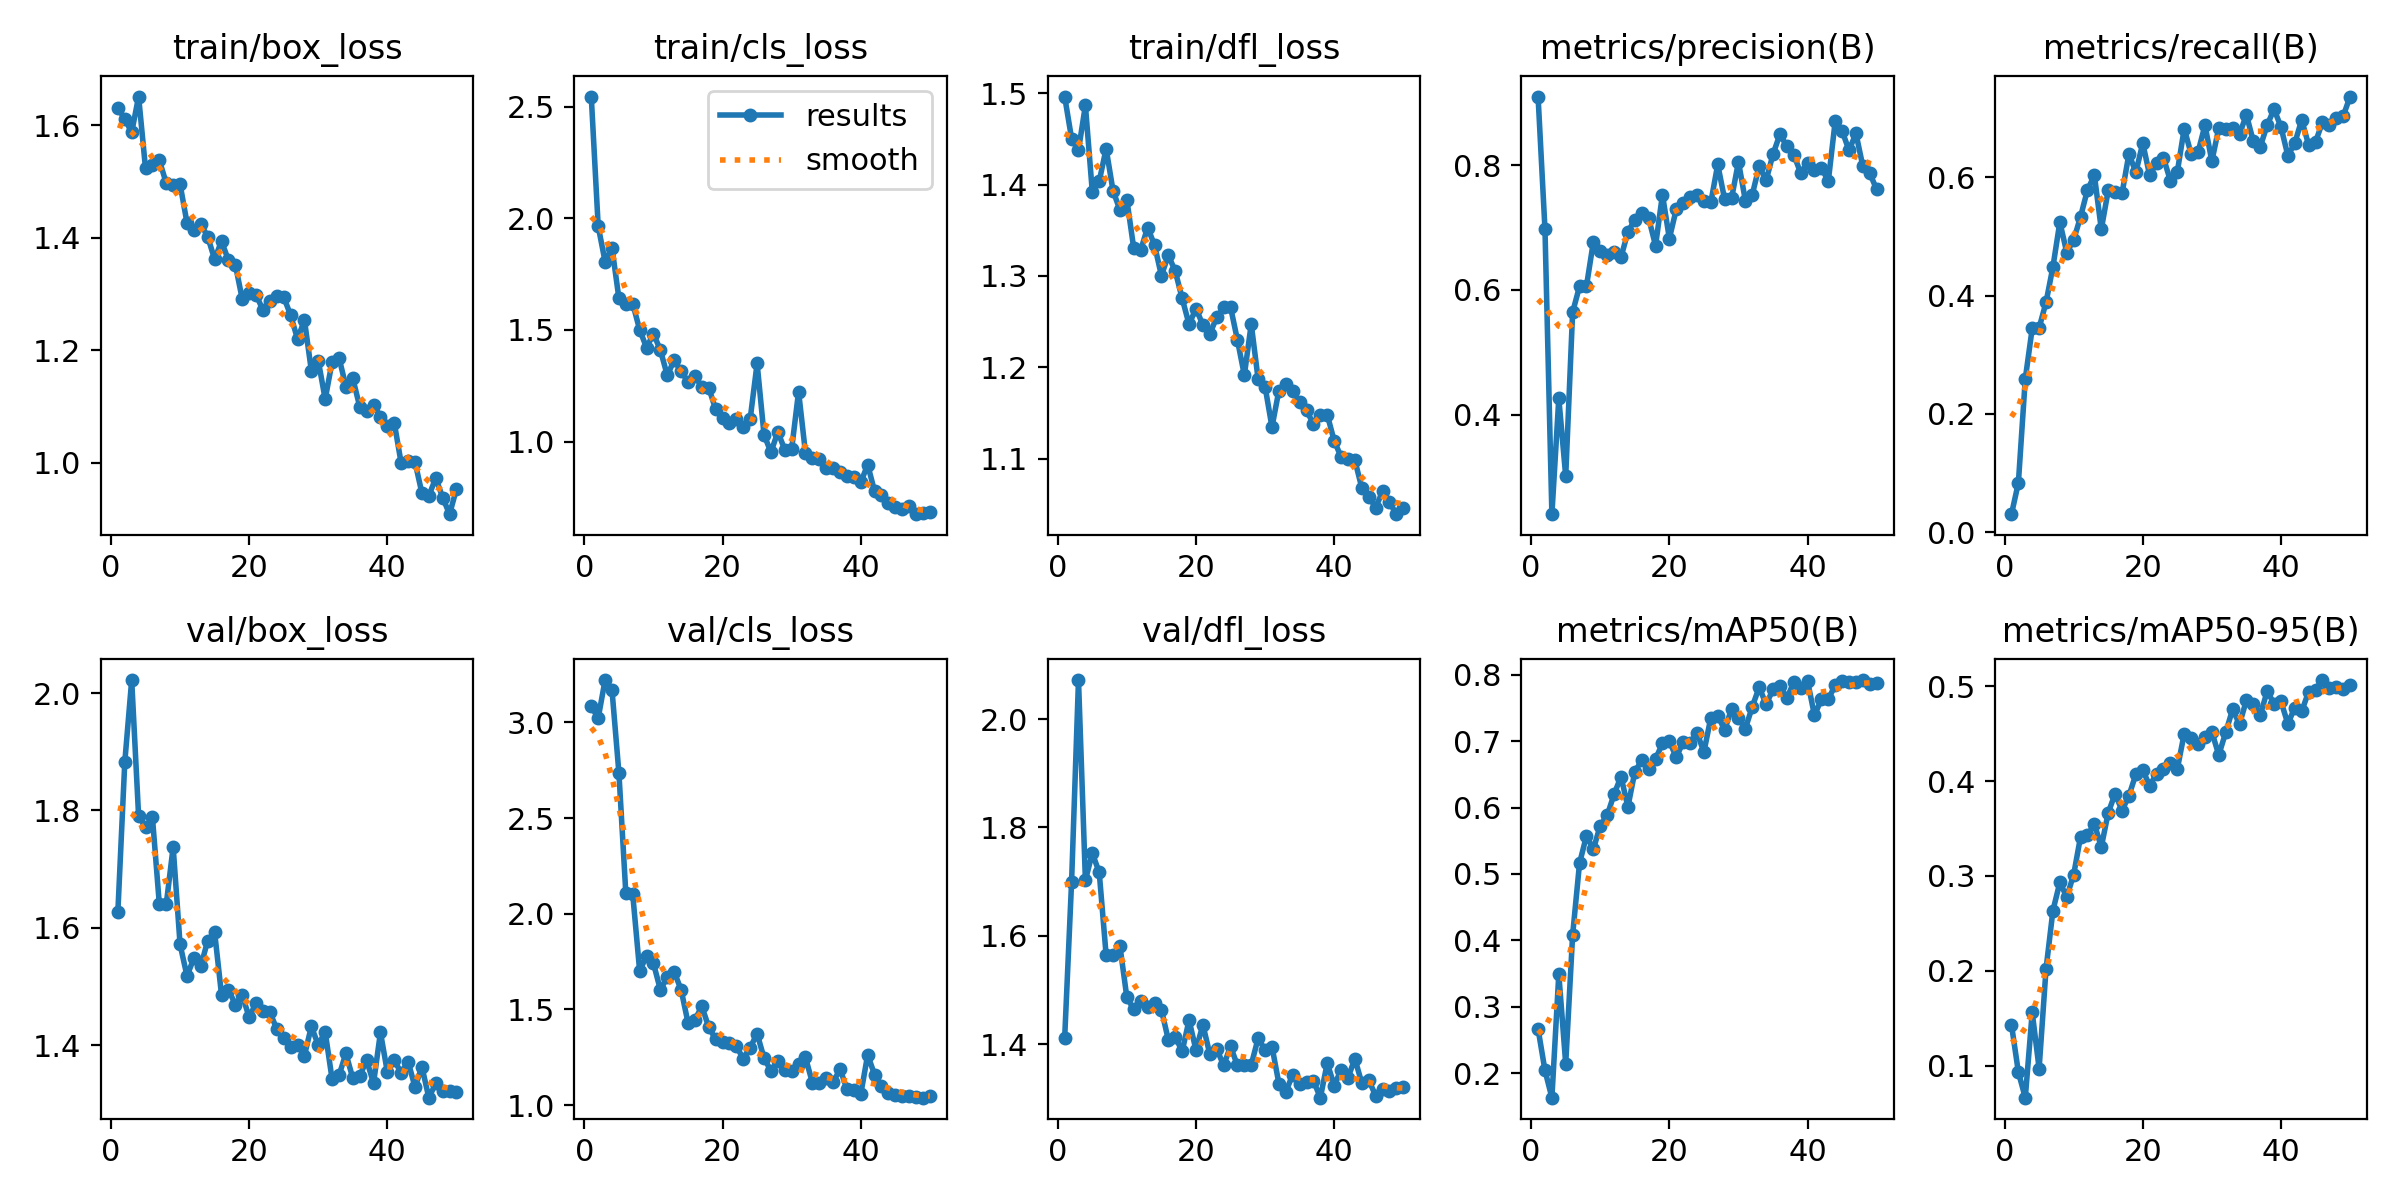

Values plotted in this chart, from the file beside it:
epoch, time, train/box_loss, train/cls_loss, train/dfl_loss, metrics/precision(B), metrics/recall(B), metrics/mAP50(B), metrics/mAP50-95(B), val/box_loss, val/cls_loss, val/dfl_loss, lr/pg0, lr/pg1, lr/pg2
1, 178.6, 1.63, 2.546, 1.496, 0.9098, 0.03058, 0.2665, 0.1432, 1.627, 3.084, 1.412, 0.00058, 0.00058, 0.00058
2, 346.2, 1.611, 1.965, 1.45, 0.6968, 0.08361, 0.2039, 0.09325, 1.882, 3.022, 1.7, 0.001157, 0.001157, 0.001157
3, 512.2, 1.587, 1.806, 1.438, 0.2407, 0.2594, 0.1629, 0.0664, 2.022, 3.221, 2.072, 0.00171, 0.00171, 0.00171
4, 694.9, 1.651, 1.868, 1.487, 0.4262, 0.3444, 0.3491, 0.1563, 1.79, 3.168, 1.703, 0.001881, 0.001881, 0.001881
5, 853.6, 1.523, 1.641, 1.392, 0.3015, 0.3454, 0.214, 0.09708, 1.772, 2.736, 1.752, 0.001842, 0.001842, 0.001842
6, 1015, 1.529, 1.617, 1.404, 0.5643, 0.3885, 0.408, 0.2019, 1.788, 2.107, 1.717, 0.001802, 0.001802, 0.001802
7, 1176, 1.537, 1.618, 1.439, 0.6057, 0.4485, 0.5161, 0.2636, 1.64, 2.101, 1.564, 0.001762, 0.001762, 0.001762
8, 1337, 1.497, 1.501, 1.393, 0.6058, 0.5242, 0.5573, 0.2932, 1.64, 1.701, 1.565, 0.001723, 0.001723, 0.001723
9, 1506, 1.493, 1.421, 1.372, 0.677, 0.4727, 0.5372, 0.2779, 1.738, 1.779, 1.581, 0.001683, 0.001683, 0.001683
10, 1675, 1.495, 1.483, 1.383, 0.6629, 0.4939, 0.5729, 0.3013, 1.572, 1.74, 1.486, 0.001644, 0.001644, 0.001644
11, 1835, 1.427, 1.41, 1.33, 0.6561, 0.5333, 0.5882, 0.3415, 1.518, 1.602, 1.464, 0.001604, 0.001604, 0.001604
12, 1995, 1.413, 1.297, 1.328, 0.66, 0.5788, 0.6201, 0.3431, 1.548, 1.669, 1.479, 0.001564, 0.001564, 0.001564
13, 2169, 1.424, 1.365, 1.353, 0.6523, 0.603, 0.6466, 0.3545, 1.534, 1.696, 1.469, 0.001525, 0.001525, 0.001525
14, 2353, 1.402, 1.314, 1.334, 0.6929, 0.5121, 0.6012, 0.3305, 1.578, 1.602, 1.477, 0.001485, 0.001485, 0.001485
15, 2533, 1.362, 1.268, 1.3, 0.7123, 0.5776, 0.6538, 0.3666, 1.593, 1.43, 1.464, 0.001446, 0.001446, 0.001446
16, 2709, 1.394, 1.294, 1.323, 0.7226, 0.5758, 0.6712, 0.3866, 1.486, 1.446, 1.408, 0.001406, 0.001406, 0.001406
17, 2887, 1.36, 1.245, 1.305, 0.7152, 0.5727, 0.658, 0.3688, 1.494, 1.516, 1.414, 0.001366, 0.001366, 0.001366
18, 3062, 1.352, 1.241, 1.276, 0.671, 0.6394, 0.6731, 0.3846, 1.469, 1.407, 1.387, 0.001327, 0.001327, 0.001327
19, 3231, 1.291, 1.145, 1.247, 0.7526, 0.6083, 0.6968, 0.407, 1.485, 1.344, 1.444, 0.001287, 0.001287, 0.001287
20, 3407, 1.302, 1.104, 1.264, 0.6824, 0.6576, 0.6998, 0.4113, 1.447, 1.332, 1.389, 0.001248, 0.001248, 0.001248
21, 3556, 1.299, 1.085, 1.247, 0.7293, 0.603, 0.676, 0.3953, 1.472, 1.326, 1.436, 0.001208, 0.001208, 0.001208
22, 3708, 1.271, 1.1, 1.237, 0.7397, 0.6242, 0.6988, 0.4075, 1.458, 1.308, 1.382, 0.001168, 0.001168, 0.001168
23, 3858, 1.288, 1.064, 1.255, 0.7489, 0.6327, 0.6969, 0.4123, 1.456, 1.241, 1.391, 0.001129, 0.001129, 0.001129
24, 4011, 1.297, 1.103, 1.266, 0.7518, 0.5939, 0.7128, 0.419, 1.427, 1.301, 1.361, 0.001089, 0.001089, 0.001089
25, 4162, 1.295, 1.35, 1.266, 0.7428, 0.6091, 0.6836, 0.4126, 1.411, 1.373, 1.396, 0.00105, 0.00105, 0.00105
26, 4319, 1.262, 1.031, 1.23, 0.7402, 0.6822, 0.7357, 0.45, 1.397, 1.245, 1.361, 0.00101, 0.00101, 0.00101
27, 4472, 1.22, 0.9525, 1.191, 0.8009, 0.6394, 0.7387, 0.4458, 1.401, 1.178, 1.361, 0.0009704, 0.0009704, 0.0009704
28, 4626, 1.254, 1.044, 1.247, 0.745, 0.6424, 0.717, 0.4388, 1.382, 1.231, 1.362, 0.0009308, 0.0009308, 0.0009308
29, 4776, 1.164, 0.9637, 1.187, 0.7465, 0.6879, 0.7488, 0.446, 1.432, 1.183, 1.411, 0.0008912, 0.0008912, 0.0008912
30, 4929, 1.182, 0.9669, 1.179, 0.8052, 0.6273, 0.7351, 0.4516, 1.4, 1.176, 1.389, 0.0008516, 0.0008516, 0.0008516
31, 5093, 1.113, 1.224, 1.135, 0.743, 0.6832, 0.719, 0.4274, 1.423, 1.216, 1.396, 0.000812, 0.000812, 0.000812
32, 5254, 1.179, 0.9485, 1.175, 0.7528, 0.6818, 0.752, 0.4511, 1.342, 1.248, 1.327, 0.0007724, 0.0007724, 0.0007724
33, 5416, 1.187, 0.9269, 1.181, 0.7983, 0.6838, 0.7815, 0.4753, 1.349, 1.117, 1.312, 0.0007328, 0.0007328, 0.0007328
34, 5576, 1.136, 0.9235, 1.175, 0.7755, 0.6727, 0.7556, 0.46, 1.386, 1.117, 1.344, 0.0006932, 0.0006932, 0.0006932
35, 5734, 1.15, 0.8841, 1.162, 0.8174, 0.7056, 0.778, 0.485, 1.343, 1.141, 1.327, 0.0006536, 0.0006536, 0.0006536
36, 5893, 1.1, 0.8798, 1.153, 0.8494, 0.6606, 0.7832, 0.4811, 1.348, 1.118, 1.331, 0.000614, 0.000614, 0.000614
37, 6049, 1.092, 0.8639, 1.138, 0.83, 0.6515, 0.7649, 0.4694, 1.374, 1.188, 1.332, 0.0005744, 0.0005744, 0.0005744
38, 6206, 1.103, 0.8474, 1.148, 0.8168, 0.6879, 0.7887, 0.4945, 1.335, 1.082, 1.301, 0.0005348, 0.0005348, 0.0005348
39, 6383, 1.082, 0.8437, 1.148, 0.7873, 0.7151, 0.7802, 0.4815, 1.422, 1.077, 1.365, 0.0004952, 0.0004952, 0.0004952
40, 6575, 1.066, 0.8176, 1.12, 0.8031, 0.6848, 0.7907, 0.4839, 1.354, 1.057, 1.323, 0.0004556, 0.0004556, 0.0004556
41, 6743, 1.071, 0.897, 1.102, 0.7914, 0.6364, 0.7388, 0.4602, 1.374, 1.262, 1.353, 0.000416, 0.000416, 0.000416
42, 6905, 0.9992, 0.7773, 1.1, 0.7961, 0.6576, 0.7636, 0.4774, 1.353, 1.158, 1.338, 0.0003764, 0.0003764, 0.0003764
43, 7070, 1.003, 0.7597, 1.098, 0.7741, 0.697, 0.7638, 0.4735, 1.372, 1.099, 1.373, 0.0003368, 0.0003368, 0.0003368
44, 7229, 1.002, 0.7239, 1.068, 0.8705, 0.6545, 0.7841, 0.4939, 1.329, 1.061, 1.328, 0.0002972, 0.0002972, 0.0002972
45, 7399, 0.9461, 0.7078, 1.058, 0.8547, 0.6597, 0.7914, 0.4963, 1.363, 1.055, 1.333, 0.0002576, 0.0002576, 0.0002576
46, 7573, 0.9413, 0.6962, 1.046, 0.8235, 0.6928, 0.7898, 0.5063, 1.311, 1.046, 1.305, 0.000218, 0.000218, 0.000218
47, 7740, 0.9731, 0.7128, 1.064, 0.8508, 0.6879, 0.7897, 0.4982, 1.335, 1.046, 1.317, 0.0001784, 0.0001784, 0.0001784
48, 7917, 0.9384, 0.6751, 1.052, 0.798, 0.7, 0.7922, 0.4985, 1.322, 1.043, 1.314, 0.0001388, 0.0001388, 0.0001388
49, 8095, 0.9088, 0.6788, 1.039, 0.7868, 0.703, 0.7866, 0.4966, 1.321, 1.038, 1.32, 9.92e-05, 9.92e-05, 9.92e-05
50, 8268, 0.9536, 0.6837, 1.046, 0.7611, 0.7364, 0.7881, 0.5014, 1.32, 1.048, 1.32, 5.96e-05, 5.96e-05, 5.96e-05
